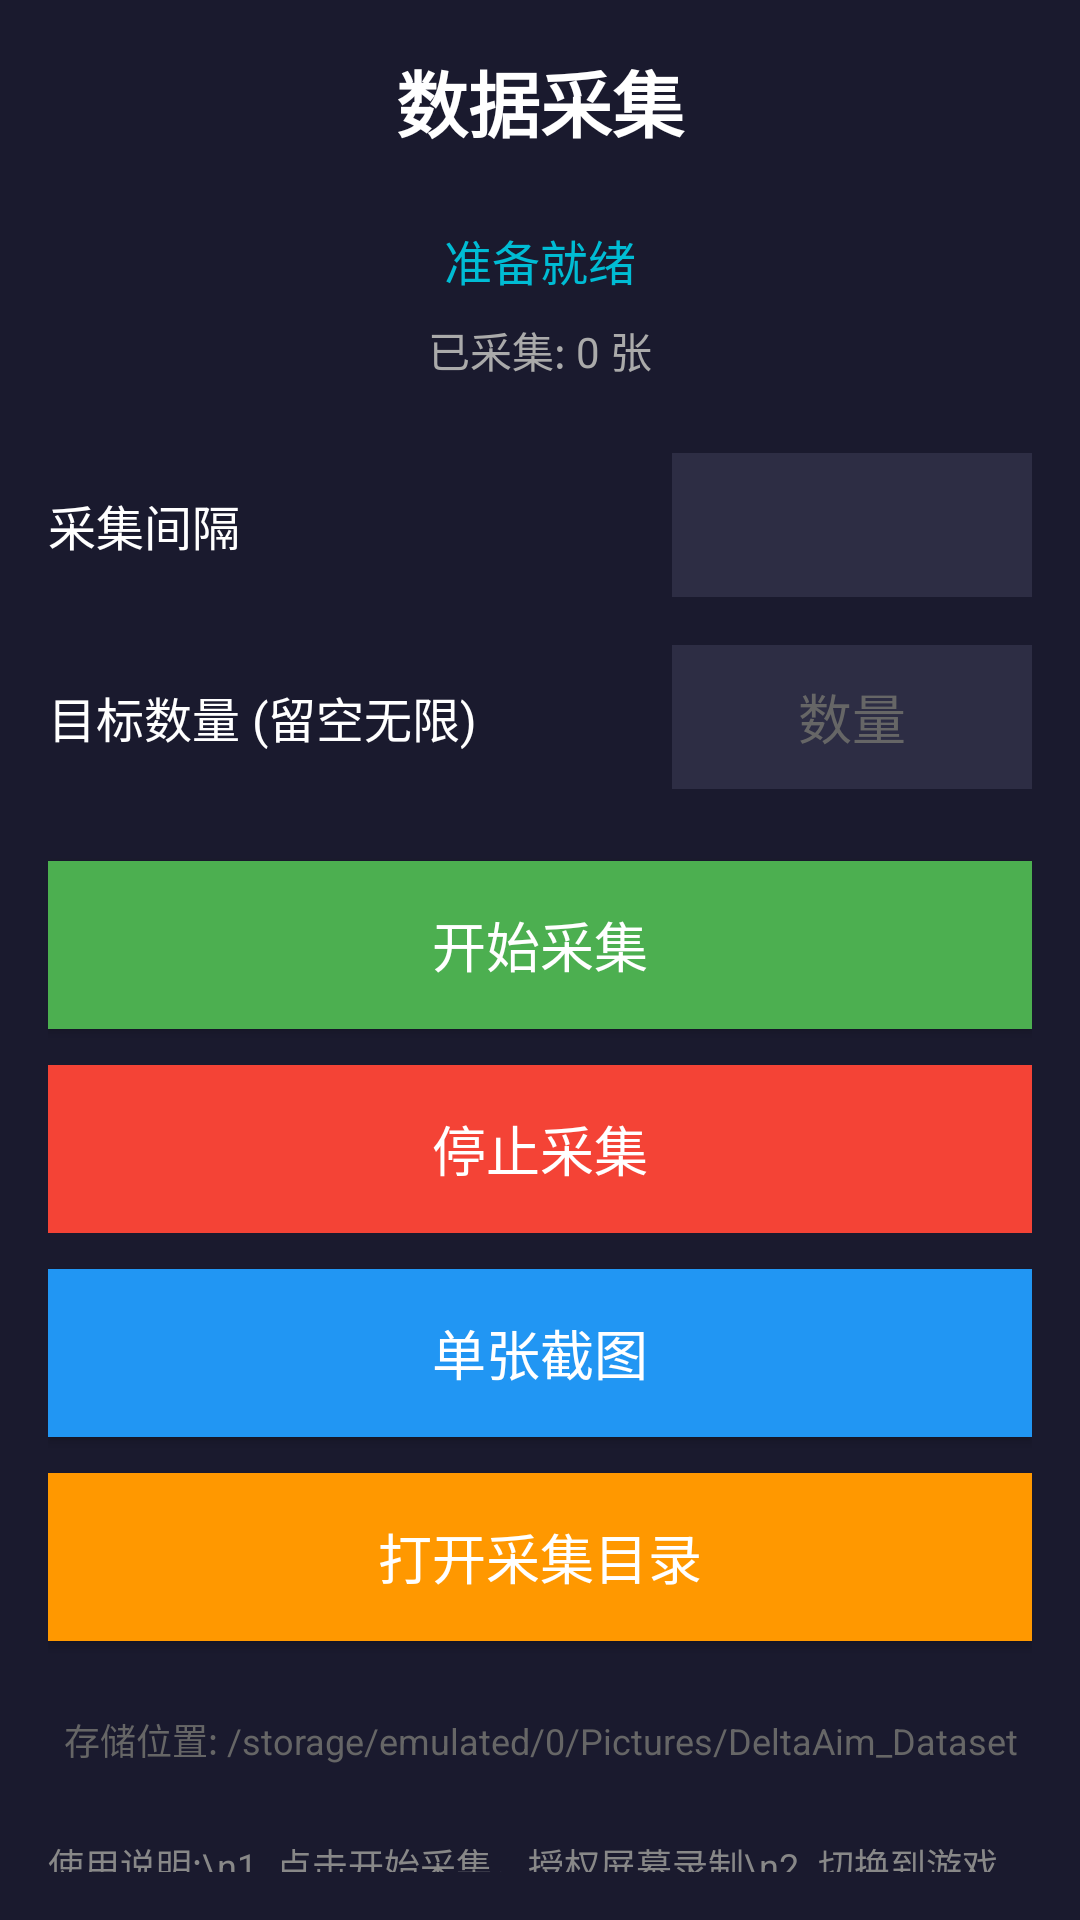

Android layout source for this screen:
<!-- AndroidManifest.xml: application theme Theme.DeltaAim -->
<!-- res/layout/activity_data_collection.xml -->
<?xml version="1.0" encoding="utf-8"?>
<LinearLayout xmlns:android="http://schemas.android.com/apk/res/android"
    android:layout_width="match_parent"
    android:layout_height="match_parent"
    android:orientation="vertical"
    android:padding="16dp"
    android:background="#1A1A2E">

    
    <TextView
        android:layout_width="match_parent"
        android:layout_height="wrap_content"
        android:text="数据采集"
        android:textSize="24sp"
        android:textColor="#FFFFFF"
        android:textStyle="bold"
        android:gravity="center"
        android:layout_marginBottom="24dp"/>

    
    <TextView
        android:id="@+id/text_status"
        android:layout_width="match_parent"
        android:layout_height="wrap_content"
        android:text="准备就绪"
        android:textSize="16sp"
        android:textColor="#00BCD4"
        android:gravity="center"
        android:layout_marginBottom="8dp"/>

    <TextView
        android:id="@+id/text_count"
        android:layout_width="match_parent"
        android:layout_height="wrap_content"
        android:text="已采集: 0 张"
        android:textSize="14sp"
        android:textColor="#AAAAAA"
        android:gravity="center"
        android:layout_marginBottom="24dp"/>

    
    <LinearLayout
        android:layout_width="match_parent"
        android:layout_height="wrap_content"
        android:orientation="horizontal"
        android:gravity="center_vertical"
        android:layout_marginBottom="16dp">

        <TextView
            android:layout_width="0dp"
            android:layout_height="wrap_content"
            android:layout_weight="1"
            android:text="采集间隔"
            android:textColor="#FFFFFF"
            android:textSize="16sp"/>

        <Spinner
            android:id="@+id/spinner_interval"
            android:layout_width="120dp"
            android:layout_height="48dp"
            android:background="#2D2D44"
            android:popupBackground="#2D2D44"/>

    </LinearLayout>

    
    <LinearLayout
        android:layout_width="match_parent"
        android:layout_height="wrap_content"
        android:orientation="horizontal"
        android:gravity="center_vertical"
        android:layout_marginBottom="24dp">

        <TextView
            android:layout_width="0dp"
            android:layout_height="wrap_content"
            android:layout_weight="1"
            android:text="目标数量 (留空无限)"
            android:textColor="#FFFFFF"
            android:textSize="16sp"/>

        <EditText
            android:id="@+id/edit_count"
            android:layout_width="120dp"
            android:layout_height="48dp"
            android:background="#2D2D44"
            android:textColor="#FFFFFF"
            android:textColorHint="#666666"
            android:hint="数量"
            android:inputType="number"
            android:gravity="center"
            android:padding="8dp"/>

    </LinearLayout>

    
    <Button
        android:id="@+id/btn_start_capture"
        android:layout_width="match_parent"
        android:layout_height="56dp"
        android:text="开始采集"
        android:textSize="18sp"
        android:textColor="#FFFFFF"
        android:background="#4CAF50"
        android:layout_marginBottom="12dp"/>

    <Button
        android:id="@+id/btn_stop_capture"
        android:layout_width="match_parent"
        android:layout_height="56dp"
        android:text="停止采集"
        android:textSize="18sp"
        android:textColor="#FFFFFF"
        android:background="#F44336"
        android:enabled="false"
        android:layout_marginBottom="12dp"/>

    <Button
        android:id="@+id/btn_single_capture"
        android:layout_width="match_parent"
        android:layout_height="56dp"
        android:text="单张截图"
        android:textSize="18sp"
        android:textColor="#FFFFFF"
        android:background="#2196F3"
        android:layout_marginBottom="12dp"/>

    <Button
        android:id="@+id/btn_open_folder"
        android:layout_width="match_parent"
        android:layout_height="56dp"
        android:text="打开采集目录"
        android:textSize="18sp"
        android:textColor="#FFFFFF"
        android:background="#FF9800"
        android:layout_marginBottom="24dp"/>

    
    <TextView
        android:id="@+id/text_path"
        android:layout_width="match_parent"
        android:layout_height="wrap_content"
        android:text="存储位置: /storage/emulated/0/Pictures/DeltaAim_Dataset"
        android:textSize="12sp"
        android:textColor="#666666"
        android:gravity="center"/>

    
    <TextView
        android:layout_width="match_parent"
        android:layout_height="wrap_content"
        android:text="使用说明:\n1. 点击开始采集，授权屏幕录制\n2. 切换到游戏界面开始采集\n3. 采集完成后可在相册/DeltaAim_Dataset目录查看"
        android:textSize="12sp"
        android:textColor="#888888"
        android:layout_marginTop="24dp"
        android:lineSpacingExtra="4dp"/>

</LinearLayout>
<!-- resources referenced by this layout -->
<resources>
  <style name="Theme.DeltaAim" parent="Theme.MaterialComponents.DayNight.DarkActionBar">
          <item name="colorPrimary">#FF4444</item>
          <item name="colorPrimaryVariant">#CC3333</item>
          <item name="colorOnPrimary">#FFFFFF</item>
          <item name="colorSecondary">#4444FF</item>
          <item name="colorSecondaryVariant">#3333CC</item>
          <item name="colorOnSecondary">#FFFFFF</item>
          <item name="android:statusBarColor">#1A1A1A</item>
          <item name="android:windowBackground">#1A1A1A</item>
      </style>
</resources>
